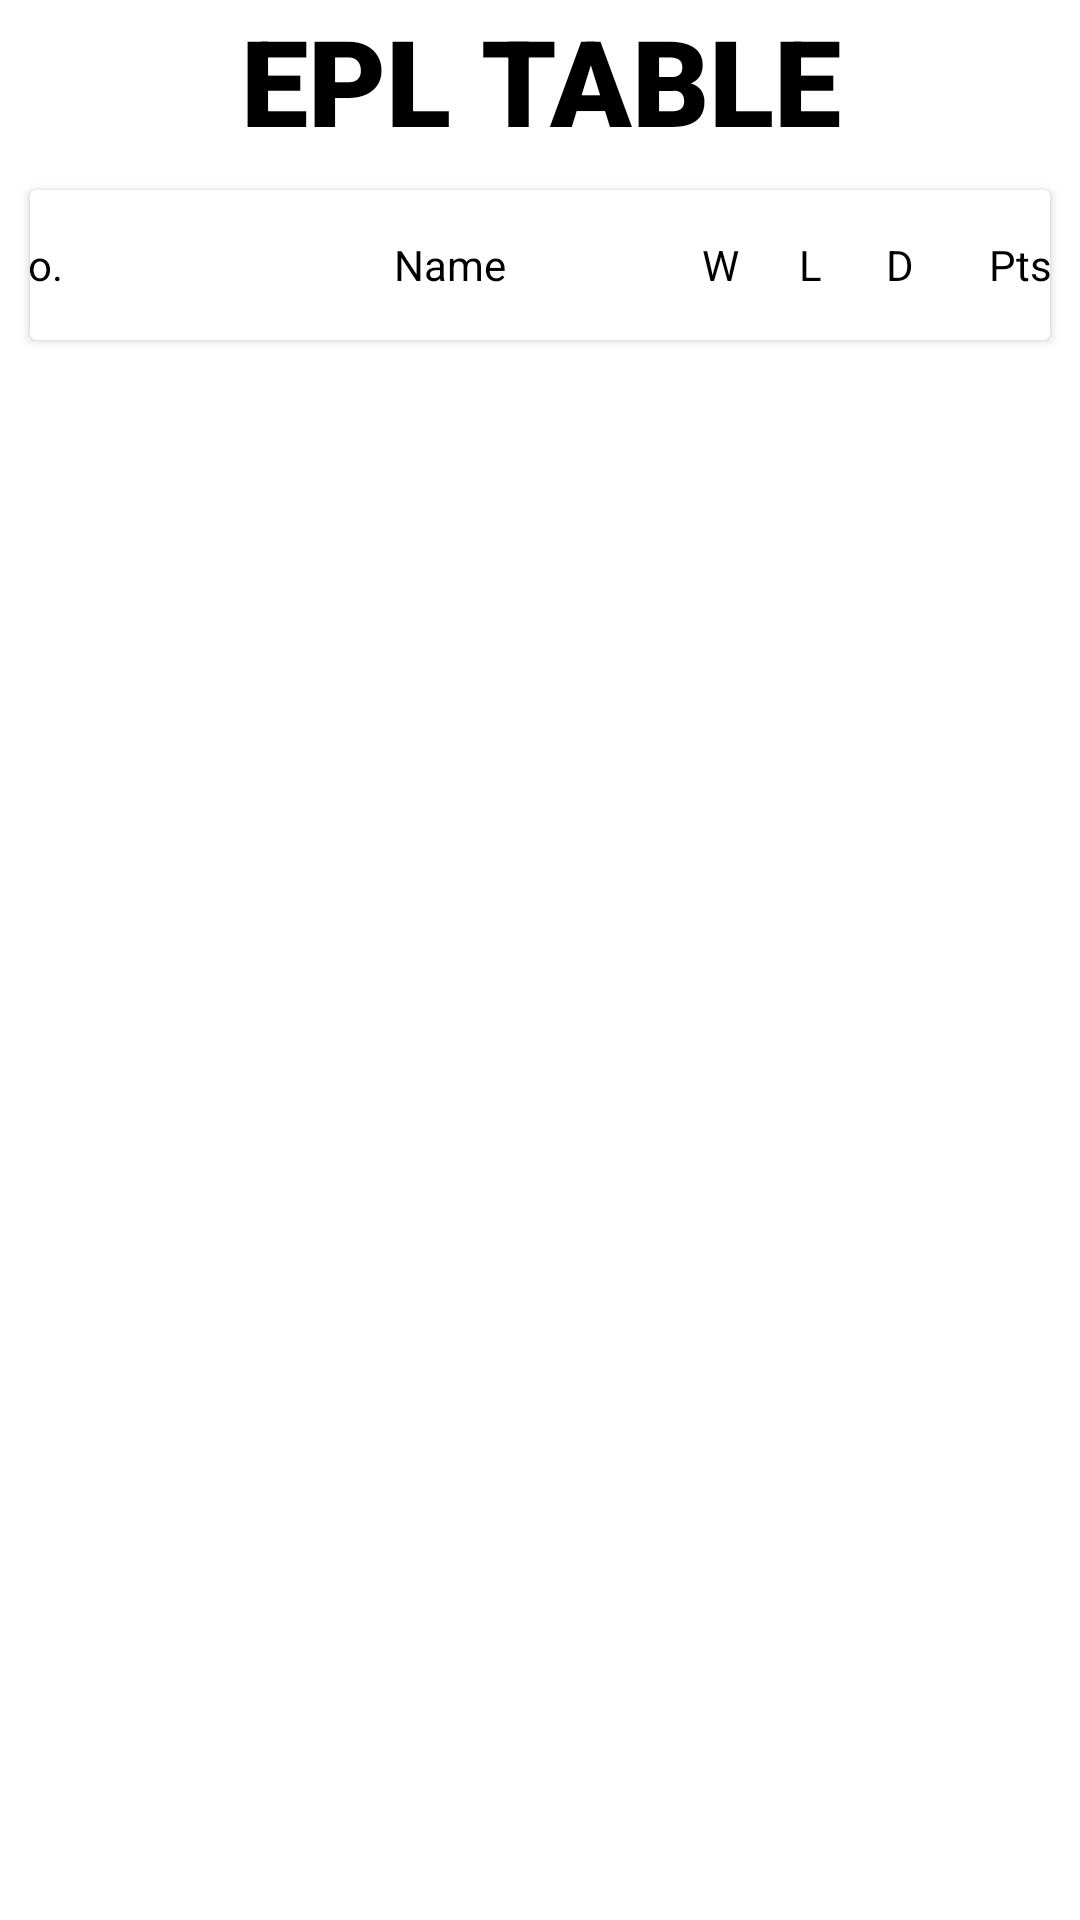

Android layout source for this screen:
<!-- AndroidManifest.xml: application theme Theme.EPLStanding -->
<!-- res/layout/activity_main.xml -->
<?xml version="1.0" encoding="utf-8"?>
<LinearLayout xmlns:android="http://schemas.android.com/apk/res/android"
    xmlns:app="http://schemas.android.com/apk/res-auto"
    xmlns:tools="http://schemas.android.com/tools"
    android:layout_width="match_parent"
    android:layout_height="match_parent"
    android:orientation="vertical"
    tools:context=".MainActivity">

    <TextView
        android:layout_width="match_parent"
        android:layout_height="wrap_content"
        android:text="EPL TABLE"
        android:gravity="center_horizontal"
        android:textSize="40sp"
        android:textColor="@color/black"
        android:fontFamily="sans-serif-black"
        />

    <androidx.cardview.widget.CardView
        android:layout_width="match_parent"
        android:layout_height="wrap_content"
        android:layout_margin="10dp"
        android:layout_gravity="center_horizontal"
        >

        <LinearLayout
            android:orientation="horizontal"
            android:layout_width="match_parent"
            android:layout_height="wrap_content"
            android:gravity="center">

            <TextView
                android:id="@+id/tv_rank"
                android:layout_width="30dp"
                android:layout_height="50dp"
                android:textColor="@color/black"
                android:text="No."
                android:gravity="center"/>

            <ImageView
                android:id="@+id/iv_logo"
                android:layout_width="50dp"
                android:layout_height="50dp"
                android:textColor="@color/black"
                />
            <TextView
                android:id="@+id/tv_nama"
                android:layout_width="150dp"
                android:layout_height="50dp"
                android:gravity="center"
                android:textColor="@color/black"
                android:text="Name"
                />
            <TextView
                android:id="@+id/tv_win"
                android:layout_width="30dp"
                android:layout_height="50dp"
                android:textColor="@color/black"
                android:gravity="center"
                android:text="W"
                />
            <TextView
                android:id="@+id/tv_lose"
                android:layout_width="30dp"
                android:layout_height="50dp"
                android:textColor="@color/black"
                android:gravity="center"
                android:text="L"
                />
            <TextView
                android:id="@+id/tv_draw"
                android:layout_width="30dp"
                android:layout_height="50dp"
                android:textColor="@color/black"
                android:gravity="center"
                android:text="D"
                />
            <TextView
                android:id="@+id/tv_points"
                android:layout_width="50dp"
                android:layout_height="50dp"
                android:textColor="@color/black"
                android:gravity="center"
                android:text="Pts"
                />


        </LinearLayout>

    </androidx.cardview.widget.CardView>

    <androidx.recyclerview.widget.RecyclerView
        android:id="@+id/rc_main"
        android:layout_width="match_parent"
        android:layout_height="match_parent"
        />

</LinearLayout>
<!-- resources referenced by this layout -->
<resources>
  <style name="Theme.EPLStanding" parent="Theme.MaterialComponents.DayNight.NoActionBar">
          
          <item name="colorPrimary">@color/purple_500</item>
          <item name="colorPrimaryVariant">@color/purple_700</item>
          <item name="colorOnPrimary">@color/white</item>
          
          <item name="colorSecondary">@color/teal_200</item>
          <item name="colorSecondaryVariant">@color/teal_700</item>
          <item name="colorOnSecondary">@color/black</item>
          
          <item name="android:statusBarColor" tools:targetApi="l">?attr/colorPrimaryVariant</item>
          
      </style>
  <!-- not gathered from this repository: default colours our renderer supplied (Android Studio template values) -->
  <color name="purple_500">#FF6200EE</color>
  <color name="purple_700">#FF3700B3</color>
  <color name="teal_200">#FF03DAC5</color>
  <color name="teal_700">#FF018786</color>
  <color name="black">#FF000000</color>
  <color name="white">#FFFFFFFF</color>
</resources>
